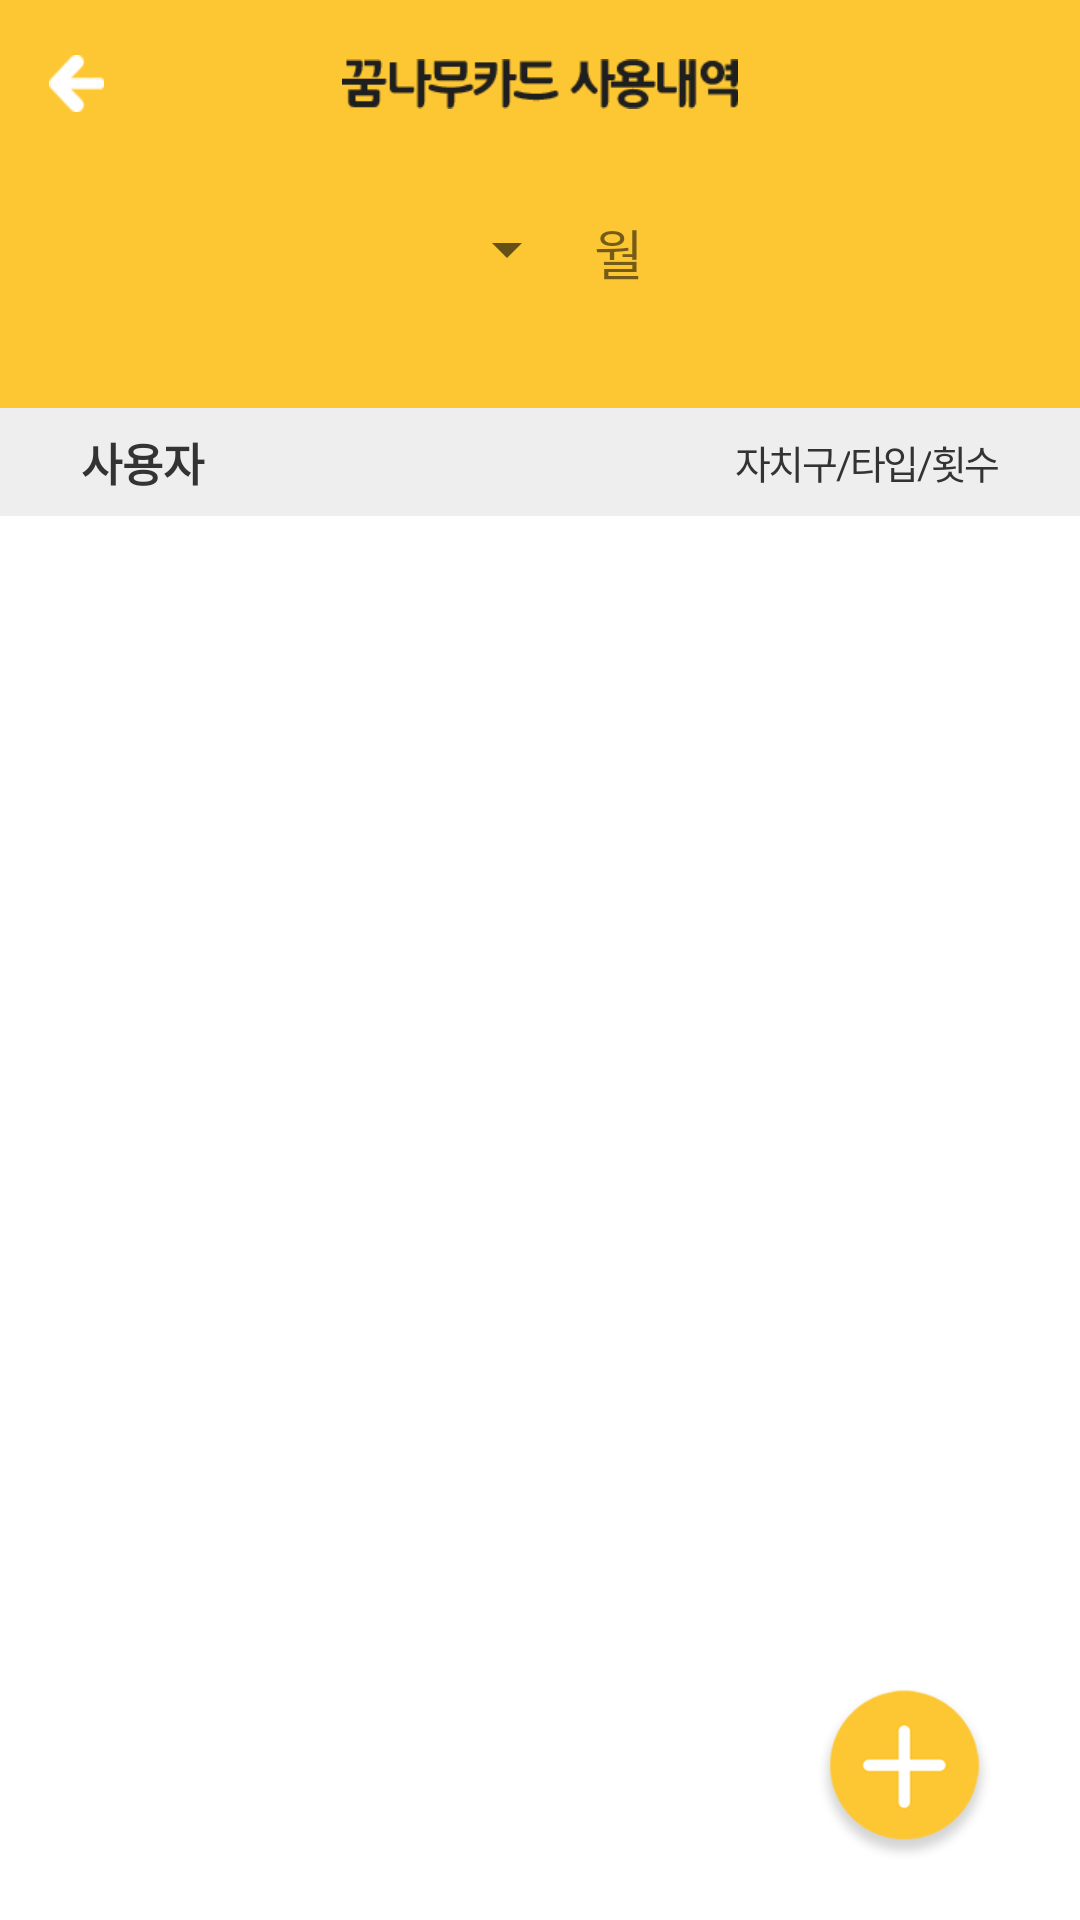

Write the Android layout XML for this screen, with the resource values it uses.
<!-- AndroidManifest.xml: application theme AppTheme -->
<!-- res/layout/activity_usagerecord.xml -->
<?xml version="1.0" encoding="utf-8"?>
<android.support.design.widget.CoordinatorLayout xmlns:android="http://schemas.android.com/apk/res/android"
    xmlns:app="http://schemas.android.com/apk/res-auto"
    android:layout_width="match_parent"
    android:layout_height="match_parent"
    android:orientation="vertical">

    <LinearLayout
        android:layout_width="match_parent"
        android:layout_height="match_parent"
        android:orientation="vertical">

        <android.support.design.widget.AppBarLayout
            android:layout_width="match_parent"
            android:layout_height="wrap_content"
            android:layout_alignParentLeft="true"
            android:layout_alignParentStart="true"
            android:background="@color/colorAccent"
            android:fitsSystemWindows="true"
            app:elevation="0dp">


            <android.support.v7.widget.Toolbar
                android:layout_width="match_parent"
                android:layout_height="?attr/actionBarSize">

                <ImageButton
                    android:id="@+id/backbtn"
                    android:layout_width="19dp"
                    android:layout_height="19dp"
                    android:background="#00ff0000"
                    android:scaleType="centerInside"
                    app:srcCompat="@drawable/list_back_icon" />
                <ImageView
                    android:id="@+id/main_title"
                    android:layout_width="132dp"
                    android:layout_height="18dp"
                    android:layout_gravity="center"
                    android:src="@drawable/list_title" />

            </android.support.v7.widget.Toolbar>


        </android.support.design.widget.AppBarLayout>

        <LinearLayout
            android:layout_width="match_parent"
            android:layout_height="match_parent"
            android:orientation="vertical">
            <LinearLayout
                android:layout_width="match_parent"
                android:layout_height="80dp"
                android:orientation="vertical"
                android:gravity="center_horizontal"
                android:background="@color/colorAccent">
                <LinearLayout
                    android:layout_width="wrap_content"
                    android:layout_height="wrap_content"
                    android:orientation="horizontal"
                    android:layout_marginTop="15dp">
                    <Spinner
                        android:id="@+id/monthSpinner"
                        android:layout_width="wrap_content"
                        android:layout_height="wrap_content"
                        android:textSize="18dp"/>
                    <TextView
                        android:layout_width="wrap_content"
                        android:layout_height="wrap_content"
                        android:textSize="18dp"
                        android:layout_marginLeft="5dp"
                        android:text="월"/>
                </LinearLayout>


            </LinearLayout>
            <LinearLayout
                android:layout_width="match_parent"
                android:layout_height="36dp"
                android:orientation="horizontal"
                android:gravity="center"
                android:background="#eeeeee">
                <TextView
                    android:id="@+id/tnameTxt"
                    android:layout_width="0dp"
                    android:layout_weight="2"
                    android:layout_height="wrap_content"
                    android:layout_marginLeft="27dp"
                    android:textSize="15dp"
                    android:textStyle="bold"
                    android:textColor="#333333"
                    android:text="사용자"/>
                <TextView
                    android:id="@+id/taddressTxt"
                    android:layout_width="wrap_content"
                    android:layout_height="wrap_content"
                    android:textSize="13dp"
                    android:gravity="right"
                    android:textColor="#333333"
                    android:letterSpacing="-0.06"
                    android:text="자치구/"/>
                <TextView
                    android:id="@+id/ttypeTxt"
                    android:layout_width="wrap_content"
                    android:layout_height="wrap_content"
                    android:textSize="13dp"
                    android:gravity="right"
                    android:textColor="#333333"
                    android:letterSpacing="-0.06"
                    android:text="타입/"/>
                <TextView
                    android:id="@+id/tcountTxt"
                    android:layout_width="wrap_content"
                    android:layout_height="wrap_content"
                    android:textSize="13dp"
                    android:gravity="right"
                    android:layout_marginRight="27dp"
                    android:textColor="#333333"
                    android:letterSpacing="-0.06"
                    android:text="횟수"/>

            </LinearLayout>
            <RelativeLayout xmlns:android="http://schemas.android.com/apk/res/android"
                android:layout_width="fill_parent"
                android:layout_height="fill_parent" >
                <ScrollView
                    android:id="@+id/usgeScrollView"
                    android:layout_width="match_parent"
                    android:layout_height="match_parent"
                    android:visibility="visible"
                    android:scrollbars="none"
                    android:fillViewport="true"
                    android:background="#fff">
                    <LinearLayout
                        android:layout_width="match_parent"
                        android:layout_height="wrap_content"
                        android:orientation="vertical" >
                        <ListView
                            android:id="@+id/usgeListView"
                            android:layout_width="fill_parent"
                            android:layout_height="fill_parent"
                            android:cacheColorHint="#00000000"
                            android:choiceMode="none"
                            android:clickable="false"
                            android:focusable="false"
                            android:focusableInTouchMode="false"
                            android:longClickable="false" />
                    </LinearLayout>
                </ScrollView>
                <ImageButton
                    android:id="@+id/listAddBtn"
                    android:layout_width="60dp"
                    android:layout_height="60dp"
                    android:layout_marginRight="27dp"
                    android:layout_marginEnd="27dp"
                    android:layout_marginBottom="19dp"
                    android:scaleType="centerInside"
                    android:background="#00ff0000"
                    android:src="@drawable/list_plus"
                    android:layout_alignParentBottom="true"
                    android:layout_alignParentRight="true"
                    android:layout_alignParentEnd="true" />
            </RelativeLayout>

        </LinearLayout>

    </LinearLayout>

</android.support.design.widget.CoordinatorLayout>
<!-- resources referenced by this layout -->
<resources>
  <color name="colorAccent">#fdc733</color>
  <!-- drawable list_back_icon: png bitmap (drawable, 522 bytes) -->
  <!-- drawable list_plus: png bitmap (drawable, 5951 bytes) -->
  <!-- drawable list_title: png bitmap (drawable, 2285 bytes) -->
  <style name="AppTheme" parent="Theme.AppCompat.Light.NoActionBar">
          
          <item name="colorPrimary">@color/colorPrimary</item>
          <item name="colorPrimaryDark">@color/colorPrimaryDark</item>
          <item name="colorAccent">@color/colorAccent</item>
      </style>
  <color name="colorPrimary">#fdc733</color>
  <color name="colorPrimaryDark">#fdc733</color>
</resources>
